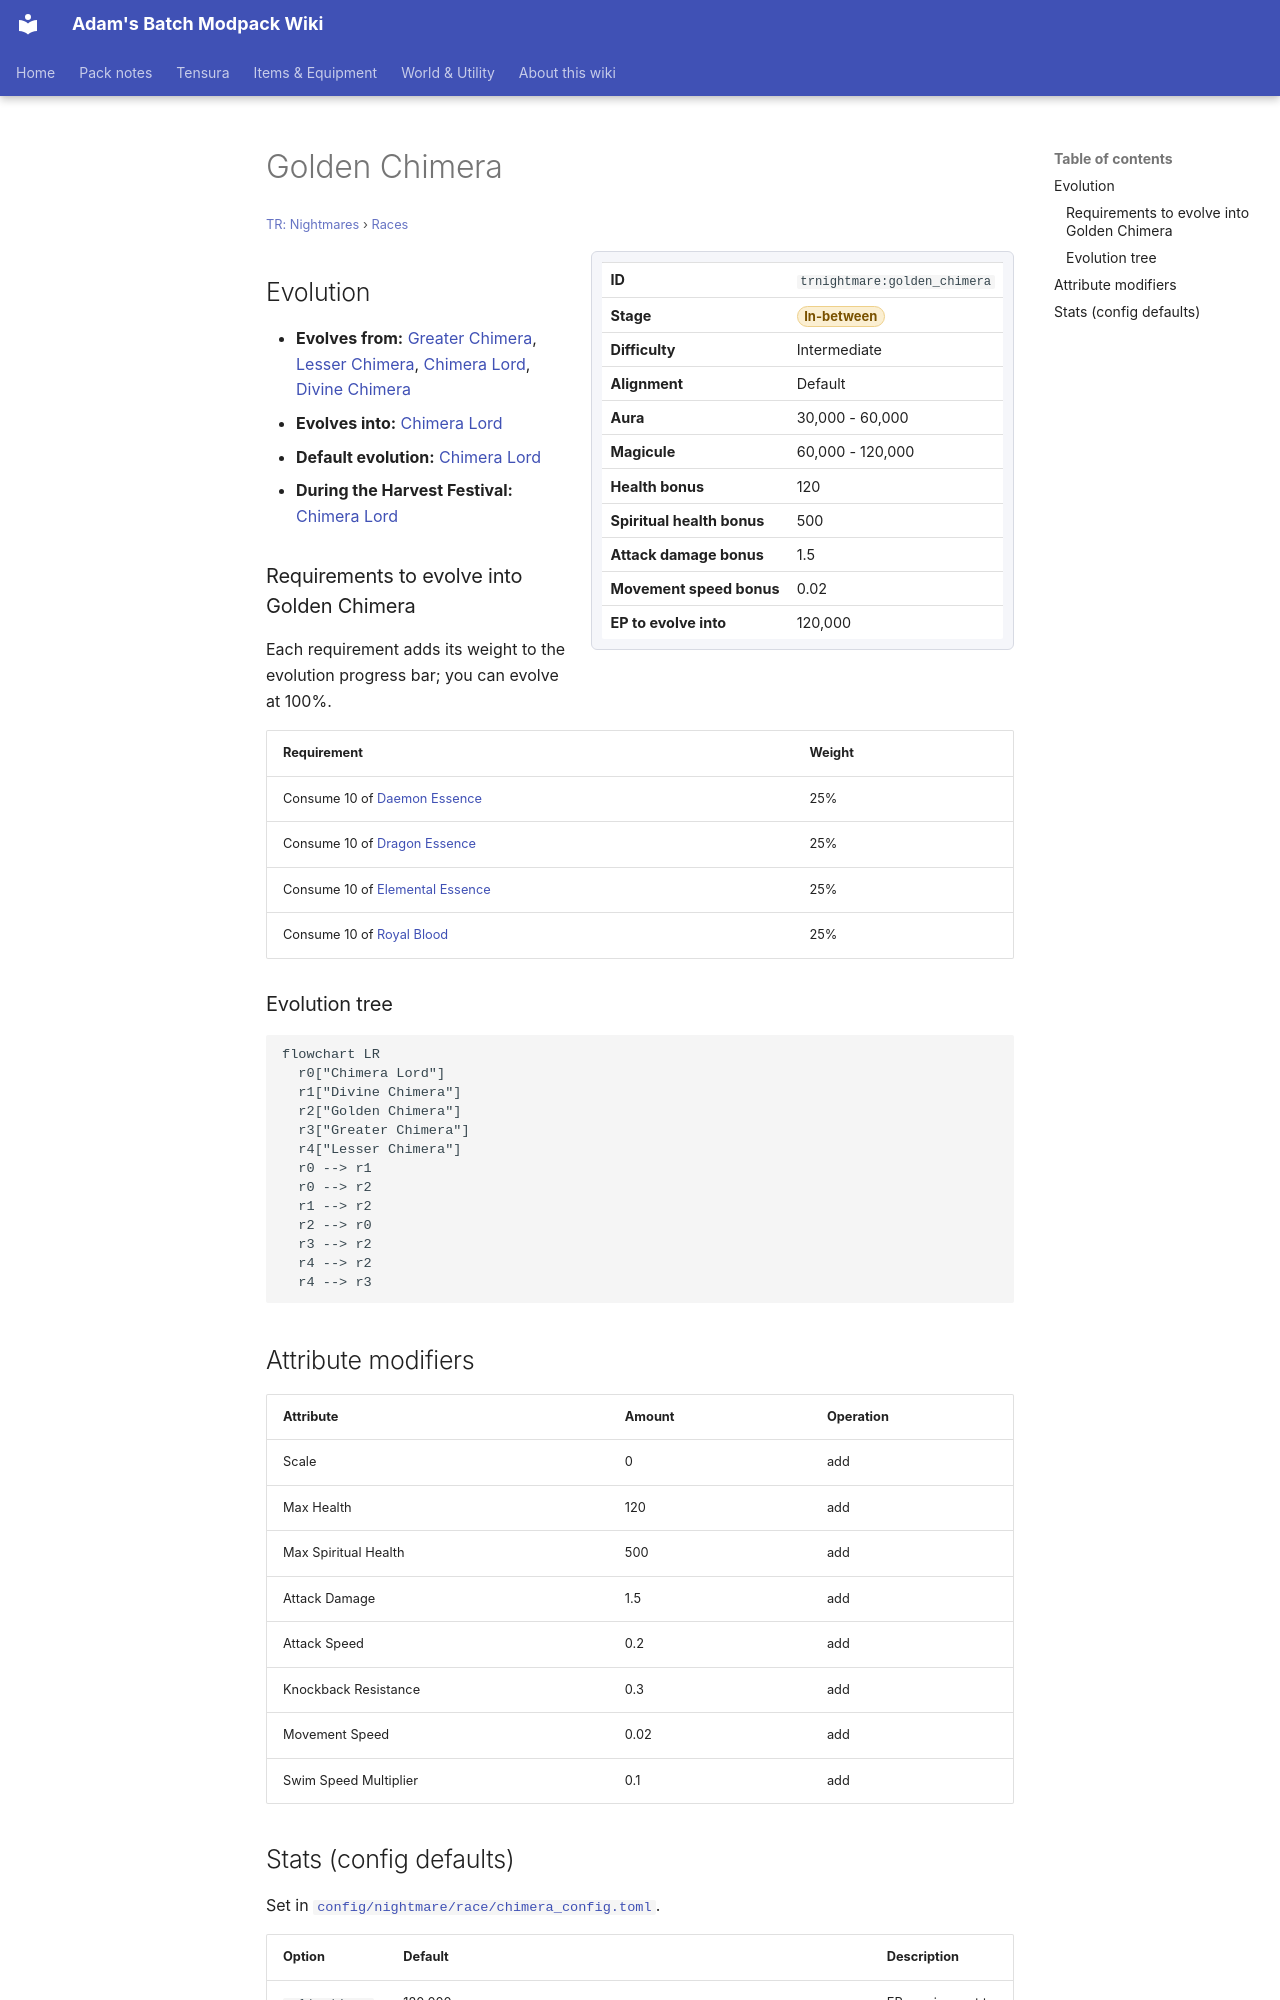

repository: Proteus-Nell/Adams-Batch-MC-Modpack-Wiki · page: tr-nightmares/races/golden-chimera/index.html · generator: mkdocs

# Golden Chimera

<small>[TR: Nightmares](../index.md) &rsaquo; [Races](index.md)</small>

<div class="infobox" markdown>

| | |
|---|---|
| **ID** | `trnightmare:golden_chimera` |
| **Stage** | <span class="stage stage-in-between">In-between</span> |
| **Difficulty** | Intermediate |
| **Alignment** | Default |
| **Aura** | 30,000 - 60,000 |
| **Magicule** | 60,000 - 120,000 |
| **Health bonus** | 120 |
| **Spiritual health bonus** | 500 |
| **Attack damage bonus** | 1.5 |
| **Movement speed bonus** | 0.02 |
| **EP to evolve into** | 120,000 |

</div>

## Evolution

- **Evolves from:** [Greater Chimera](greater-chimera.md), [Lesser Chimera](lesser-chimera.md), [Chimera Lord](chimera-lord.md), [Divine Chimera](divine-chimera.md)
- **Evolves into:** [Chimera Lord](chimera-lord.md)
- **Default evolution:** [Chimera Lord](chimera-lord.md)
- **During the Harvest Festival:** [Chimera Lord](chimera-lord.md)

### Requirements to evolve into Golden Chimera

Each requirement adds its weight to the evolution progress bar; you can evolve at 100%.

| Requirement | Weight |
|---|---|
| Consume 10 of [Daemon Essence](../../tensura-reincarnated/items/materials/daemon-essence.md) | 25% |
| Consume 10 of [Dragon Essence](../../tensura-reincarnated/items/materials/dragon-essence.md) | 25% |
| Consume 10 of [Elemental Essence](../../tensura-reincarnated/items/materials/elemental-essence.md) | 25% |
| Consume 10 of [Royal Blood](../../tensura-reincarnated/items/miscellaneous/royal-blood.md) | 25% |

### Evolution tree

```mermaid
flowchart LR
  r0["Chimera Lord"]
  r1["Divine Chimera"]
  r2["Golden Chimera"]
  r3["Greater Chimera"]
  r4["Lesser Chimera"]
  r0 --> r1
  r0 --> r2
  r1 --> r2
  r2 --> r0
  r3 --> r2
  r4 --> r2
  r4 --> r3
```

## Attribute modifiers

| Attribute | Amount | Operation |
|---|---|---|
| Scale | 0 | add |
| Max Health | 120 | add |
| Max Spiritual Health | 500 | add |
| Attack Damage | 1.5 | add |
| Attack Speed | 0.2 | add |
| Knockback Resistance | 0.3 | add |
| Movement Speed | 0.02 | add |
| Swim Speed Multiplier | 0.1 | add |
